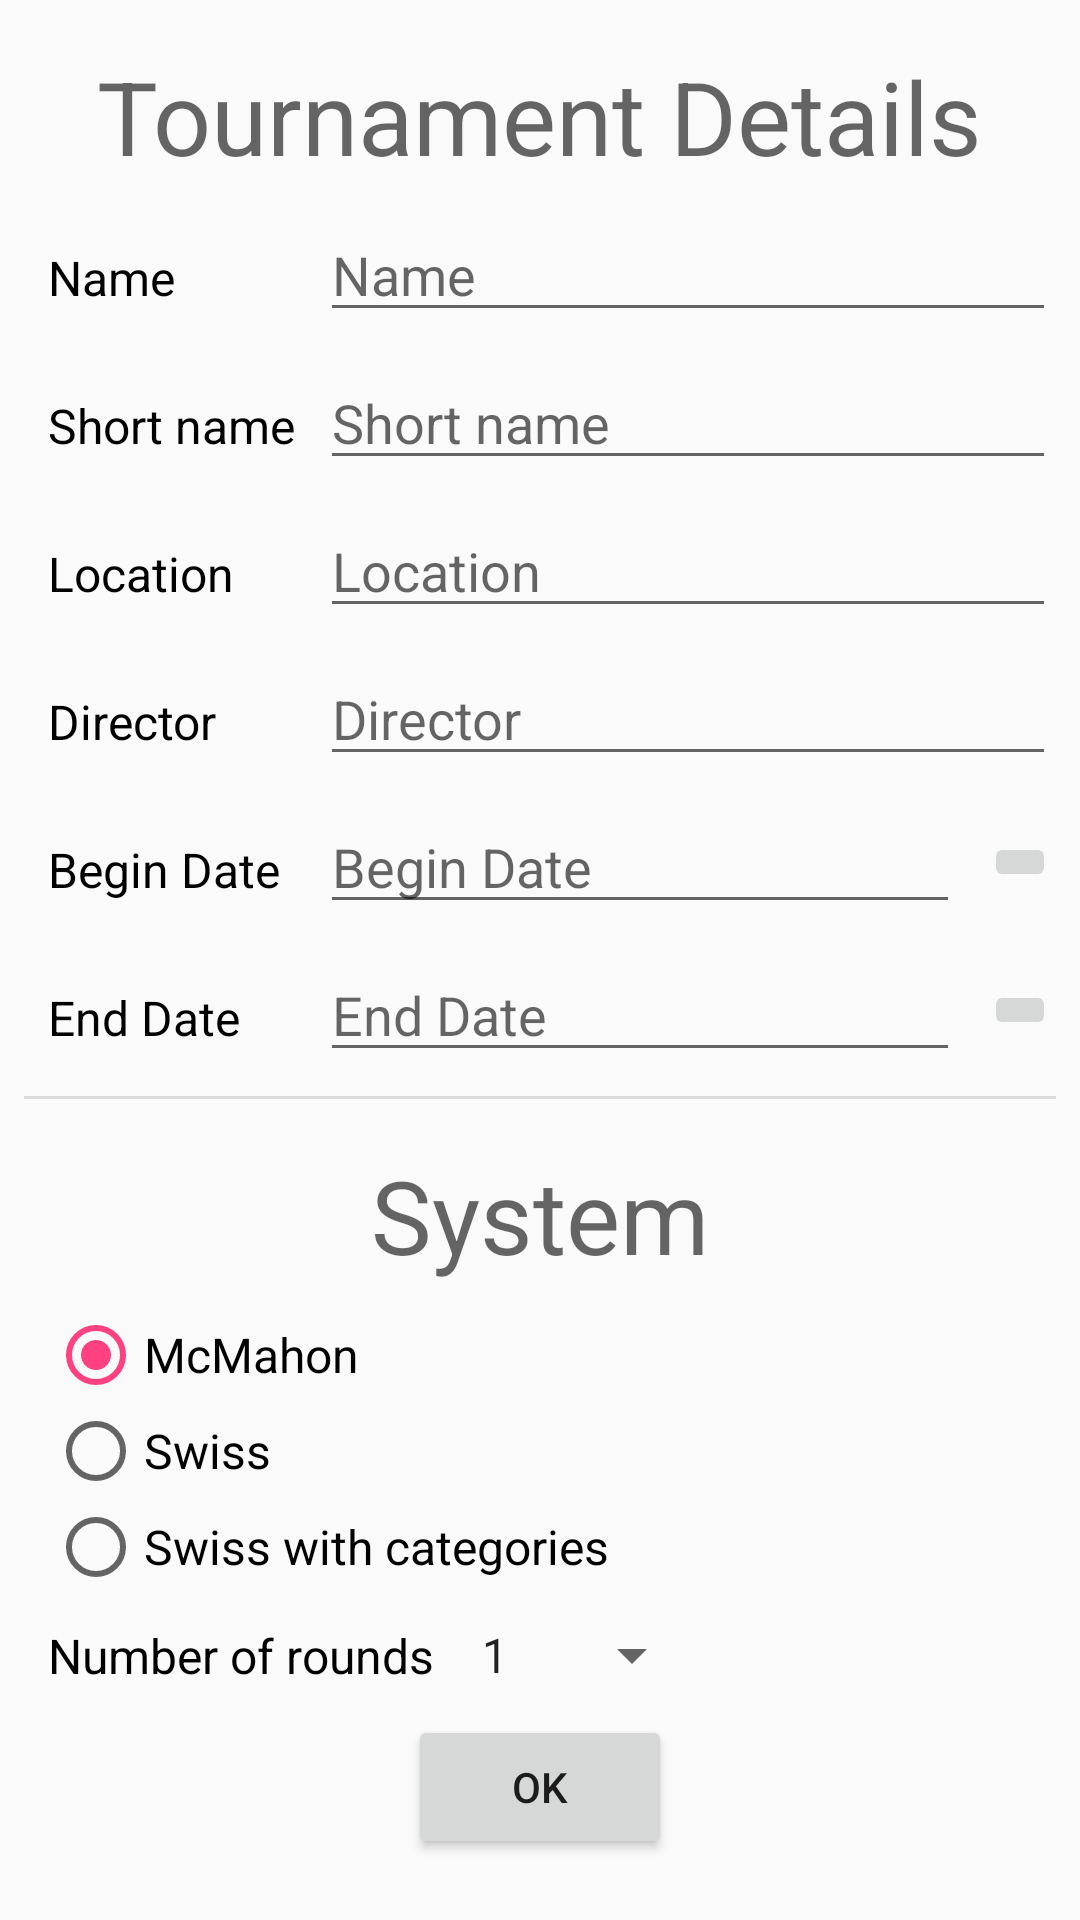

Produce the Android XML layout that renders to this screen, including the resource entries it uses.
<!-- AndroidManifest.xml: application theme AppTheme -->
<!-- res/layout/content_create_tournament.xml -->
<?xml version="1.0" encoding="utf-8"?>
<layout xmlns:android="http://schemas.android.com/apk/res/android"
    xmlns:app="http://schemas.android.com/apk/res-auto"
    xmlns:tools="http://schemas.android.com/tools">

    <android.support.v4.widget.NestedScrollView
        android:id="@+id/create_tournament_scroll_view"
        android:layout_width="match_parent"
        android:layout_height="match_parent"
        app:layout_behavior="@string/appbar_scrolling_view_behavior"
        tools:showIn="@layout/activity_create_tournament">

        <android.support.constraint.ConstraintLayout
            android:layout_width="match_parent"
            android:layout_height="match_parent"
            tools:context="com.crilu.gothandroid.CreateTournamentActivity">

            <TextView
                android:id="@+id/tournament_details_tv"
                style="@style/SectionLabelStyle"
                android:text="@string/tournament_details"
                app:layout_constraintEnd_toEndOf="parent"
                app:layout_constraintStart_toStartOf="parent"
                app:layout_constraintTop_toTopOf="parent" />

            <TextView
                android:id="@+id/tournament_name_tv"
                style="@style/RegularLabelStyle"
                android:text="@string/tournament_name_label"
                app:layout_constraintBaseline_toBaselineOf="@+id/tournament_name"
                app:layout_constraintStart_toStartOf="parent" />

            <TextView
                android:id="@+id/tournament_short_name_tv"
                style="@style/RegularLabelStyle"
                android:text="@string/tournament_short_name_label"
                app:layout_constraintBaseline_toBaselineOf="@+id/tournament_short_name"
                app:layout_constraintStart_toStartOf="parent" />

            <TextView
                android:id="@+id/tournament_location_tv"
                style="@style/RegularLabelStyle"
                android:text="@string/tournament_location"
                app:layout_constraintBaseline_toBaselineOf="@+id/tournament_location"
                app:layout_constraintStart_toStartOf="parent" />

            <TextView
                android:id="@+id/tournament_director_tv"
                style="@style/RegularLabelStyle"
                android:text="@string/tournament_director"
                app:layout_constraintBaseline_toBaselineOf="@+id/tournament_director"
                app:layout_constraintStart_toStartOf="parent" />

            <TextView
                android:id="@+id/tournament_begin_date_tv"
                style="@style/RegularLabelStyle"
                android:text="@string/tournament_begin_date"
                app:layout_constraintBaseline_toBaselineOf="@+id/tournament_begin_date"
                app:layout_constraintStart_toStartOf="parent" />

            <TextView
                android:id="@+id/tournament_end_date_tv"
                style="@style/RegularLabelStyle"
                android:text="@string/tournament_end_date"
                app:layout_constraintBaseline_toBaselineOf="@+id/tournament_end_date"
                app:layout_constraintStart_toStartOf="parent" />

            <android.support.constraint.Barrier
                android:id="@+id/barrier1"
                android:layout_width="wrap_content"
                android:layout_height="wrap_content"
                app:barrierDirection="end"
                app:constraint_referenced_ids="tournament_end_date_tv,tournament_begin_date_tv,tournament_director_tv,tournament_location_tv,tournament_short_name_tv,tournament_name_tv" />

            <EditText
                android:id="@+id/tournament_name"
                style="@style/TextInputRegularStyle"
                android:hint="@string/tournament_name_label"
                android:inputType="text"
                app:layout_constraintEnd_toEndOf="parent"
                app:layout_constraintStart_toEndOf="@+id/barrier1"
                app:layout_constraintTop_toBottomOf="@+id/tournament_details_tv" />

            <EditText
                android:id="@+id/tournament_short_name"
                style="@style/TextInputRegularStyle"
                android:hint="@string/tournament_short_name_label"
                android:inputType="text"
                app:layout_constraintEnd_toEndOf="parent"
                app:layout_constraintStart_toEndOf="@+id/barrier1"
                app:layout_constraintTop_toBottomOf="@+id/tournament_name" />

            <EditText
                android:id="@+id/tournament_location"
                style="@style/TextInputRegularStyle"
                android:hint="@string/tournament_location"
                android:inputType="text"
                app:layout_constraintEnd_toEndOf="parent"
                app:layout_constraintStart_toEndOf="@+id/barrier1"
                app:layout_constraintTop_toBottomOf="@+id/tournament_short_name" />

            <EditText
                android:id="@+id/tournament_director"
                style="@style/TextInputRegularStyle"
                android:hint="@string/tournament_director"
                android:inputType="text"
                app:layout_constraintEnd_toEndOf="parent"
                app:layout_constraintStart_toEndOf="@+id/barrier1"
                app:layout_constraintTop_toBottomOf="@+id/tournament_location" />

            <EditText
                android:id="@+id/tournament_begin_date"
                style="@style/InputDateStyle"
                android:hint="@string/tournament_begin_date"
                app:layout_constraintEnd_toStartOf="@+id/begin_date_picker_btn"
                app:layout_constraintStart_toEndOf="@+id/barrier1"
                app:layout_constraintTop_toBottomOf="@+id/tournament_director" />

            <EditText
                android:id="@+id/tournament_end_date"
                style="@style/InputDateStyle"
                android:hint="@string/tournament_end_date"
                app:layout_constraintEnd_toStartOf="@+id/end_date_picker_btn"
                app:layout_constraintStart_toEndOf="@+id/barrier1"
                app:layout_constraintTop_toBottomOf="@+id/tournament_begin_date" />

            <View
                android:id="@+id/divider1"
                style="@style/Divider"
                app:layout_constraintTop_toBottomOf="@+id/tournament_end_date" />

            <android.support.v7.widget.AppCompatImageButton
                android:id="@+id/begin_date_picker_btn"
                style="@style/DatePickerBtnStyle"
                android:onClick="showDatePickerDialog"
                app:layout_constraintBottom_toBottomOf="@+id/tournament_begin_date"
                app:layout_constraintEnd_toEndOf="parent"
                app:layout_constraintTop_toTopOf="@+id/tournament_begin_date"
                app:srcCompat="@drawable/ic_date" />

            <android.support.v7.widget.AppCompatImageButton
                android:id="@+id/end_date_picker_btn"
                style="@style/DatePickerBtnStyle"
                android:onClick="showDatePickerDialog"
                app:layout_constraintBottom_toBottomOf="@+id/tournament_end_date"
                app:layout_constraintEnd_toEndOf="parent"
                app:layout_constraintTop_toTopOf="@+id/tournament_end_date"
                app:srcCompat="@drawable/ic_date" />

            <TextView
                android:id="@+id/tournament_system"
                style="@style/SectionLabelStyle"
                android:text="@string/tournament_system"
                app:layout_constraintEnd_toEndOf="parent"
                app:layout_constraintStart_toStartOf="parent"
                app:layout_constraintTop_toBottomOf="@+id/divider1" />

            <RadioGroup
                android:id="@+id/tournament_system_radio_group"
                android:layout_width="wrap_content"
                android:layout_height="wrap_content"
                android:layout_marginTop="@dimen/default_margin"
                android:orientation="vertical"
                app:layout_constraintStart_toStartOf="parent"
                app:layout_constraintTop_toBottomOf="@+id/tournament_system">

                <RadioButton
                    android:id="@+id/radio_mcmahon"
                    style="@style/RegularLabelStyle"
                    android:layout_width="wrap_content"
                    android:layout_height="wrap_content"
                    android:checked="true"
                    android:onClick="onSystemButtonClicked"
                    android:text="@string/mc_mahon_label" />

                <RadioButton
                    android:id="@+id/radio_swiss"
                    style="@style/RegularLabelStyle"
                    android:layout_width="wrap_content"
                    android:layout_height="wrap_content"
                    android:onClick="onSystemButtonClicked"
                    android:text="@string/swiss_label" />

                <RadioButton
                    android:id="@+id/radio_swiss_categories"
                    style="@style/RegularLabelStyle"
                    android:layout_width="wrap_content"
                    android:layout_height="wrap_content"
                    android:onClick="onSystemButtonClicked"
                    android:text="@string/swiss_with_categories_label" />
            </RadioGroup>

            <TextView
                android:id="@+id/tournament_number_of_rounds_tv"
                style="@style/RegularLabelStyle"
                android:text="@string/tournament_number_of_rounds"
                app:layout_constraintBottom_toBottomOf="@+id/number_of_rounds_spinner"
                app:layout_constraintStart_toStartOf="parent"
                app:layout_constraintTop_toTopOf="@+id/number_of_rounds_spinner" />

            <Spinner
                android:id="@+id/number_of_rounds_spinner"
                android:layout_width="wrap_content"
                android:layout_height="wrap_content"
                android:layout_marginLeft="@dimen/default_margin"
                android:layout_marginStart="@dimen/default_margin"
                android:layout_marginTop="@dimen/default_margin"
                android:dropDownWidth="@dimen/default_dropdown_width"
                android:entries="@array/round_number_array"
                app:layout_constraintStart_toEndOf="@+id/tournament_number_of_rounds_tv"
                app:layout_constraintTop_toBottomOf="@+id/tournament_system_radio_group" />

            <Button
                android:id="@+id/ok_btn"
                android:layout_width="wrap_content"
                android:layout_height="wrap_content"
                android:layout_marginBottom="@dimen/default_margin"
                android:layout_marginEnd="@dimen/default_margin"
                android:layout_marginLeft="@dimen/default_margin"
                android:layout_marginRight="@dimen/default_margin"
                android:layout_marginStart="@dimen/default_margin"
                android:layout_marginTop="@dimen/default_margin"
                android:contentDescription="@string/ok_label"
                android:onClick="createTournament"
                android:text="@string/ok_label"
                app:layout_constraintBottom_toBottomOf="parent"
                app:layout_constraintEnd_toEndOf="parent"
                app:layout_constraintStart_toStartOf="parent"
                app:layout_constraintTop_toBottomOf="@+id/number_of_rounds_spinner" />
        </android.support.constraint.ConstraintLayout>
    </android.support.v4.widget.NestedScrollView>
</layout>
<!-- res/layout/activity_create_tournament.xml (included above) -->
<?xml version="1.0" encoding="utf-8"?>
<layout xmlns:android="http://schemas.android.com/apk/res/android"
    xmlns:app="http://schemas.android.com/apk/res-auto"
    xmlns:tools="http://schemas.android.com/tools">

    <android.support.design.widget.CoordinatorLayout
        android:id="@+id/coordinator_layout"
        android:layout_width="match_parent"
        android:layout_height="match_parent"
        android:fitsSystemWindows="true"
        tools:context="com.crilu.gothandroid.CreateTournamentActivity">

        <android.support.design.widget.AppBarLayout
            android:layout_width="match_parent"
            android:layout_height="wrap_content"
            android:theme="@style/AppTheme.AppBarOverlay">

            <android.support.v7.widget.Toolbar
                android:id="@+id/toolbar"
                android:layout_width="match_parent"
                android:layout_height="?attr/actionBarSize"
                android:background="?attr/colorPrimary"
                app:popupTheme="@style/AppTheme.PopupOverlay" />

        </android.support.design.widget.AppBarLayout>

        <include
            android:id="@+id/form"
            layout="@layout/content_create_tournament" />

    </android.support.design.widget.CoordinatorLayout>
</layout>
<!-- resources referenced by this layout -->
<resources>
  <dimen name="default_dropdown_width">50dp</dimen>
  <dimen name="default_margin">8dp</dimen>
  <string name="mc_mahon_label">McMahon</string>
  <string name="ok_label">OK</string>
  <string name="swiss_label">Swiss</string>
  <string name="swiss_with_categories_label">Swiss with categories</string>
  <string name="tournament_begin_date">Begin Date</string>
  <string name="tournament_details">Tournament Details</string>
  <string name="tournament_director">Director</string>
  <string name="tournament_end_date">End Date</string>
  <string name="tournament_location">Location</string>
  <string name="tournament_name_label">Name</string>
  <string name="tournament_number_of_rounds">Number of rounds</string>
  <string name="tournament_short_name_label">Short name</string>
  <string name="tournament_system">System</string>
  <style name="AppTheme.AppBarOverlay" parent="ThemeOverlay.AppCompat.Dark.ActionBar" />
  <style name="AppTheme.PopupOverlay" parent="ThemeOverlay.AppCompat.Light" />
  <style name="DatePickerBtnStyle" parent="DatePickerBtnBaseStyle" />
  <style name="Divider" parent="DividerBase" />
  <style name="InputDateStyle" parent="InputDateBaseStyle" />
  <style name="RegularLabelStyle" parent="RegularLabelBaseStyle" />
  <style name="SectionLabelStyle" parent="SectionLabelBaseStyle" />
  <style name="TextInputRegularStyle" parent="TextInputRegularBaseStyle" />
  <style name="AppTheme" parent="Theme.AppCompat.Light.DarkActionBar">
          
          <item name="colorPrimary">@color/colorPrimary</item>
          <item name="colorPrimaryDark">@color/colorPrimaryDark</item>
          <item name="colorAccent">@color/colorAccent</item>
      </style>
  <style name="DatePickerBtnBaseStyle">
          <item name="android:layout_width">wrap_content</item>
          <item name="android:layout_height">wrap_content</item>
          <item name="android:layout_marginRight">8dp</item>
      </style>
  <style name="DividerBase">
          <item name="android:layout_width">match_parent</item>
          <item name="android:layout_height">1dp</item>
          <item name="android:layout_marginLeft">8dp</item>
          <item name="android:layout_marginRight">8dp</item>
          <item name="android:layout_marginTop">8dp</item>
          <item name="android:background">?android:attr/listDivider</item>
      </style>
  <style name="InputDateBaseStyle">
          <item name="android:layout_width">0dp</item>
          <item name="android:layout_height">wrap_content</item>
          <item name="android:layout_marginLeft">8dp</item>
          <item name="android:layout_marginRight">8dp</item>
          <item name="android:layout_marginTop">8dp</item>
          <item name="android:ems">10</item>
          <item name="android:inputType">date</item>
      </style>
  <style name="RegularLabelBaseStyle">
          <item name="android:layout_width">wrap_content</item>
          <item name="android:layout_height">wrap_content</item>
          <item name="android:layout_marginLeft">16dp</item>
          <item name="android:textAppearance">@android:style/TextAppearance.Widget.TextView</item>
      </style>
  <style name="TextInputRegularBaseStyle">
          <item name="android:layout_width">0dp</item>
          <item name="android:layout_height">wrap_content</item>
          <item name="android:layout_marginLeft">8dp</item>
          <item name="android:layout_marginRight">8dp</item>
          <item name="android:layout_marginTop">8dp</item>
          <item name="android:ems">10</item>
          <item name="android:inputType">text</item>
      </style>
  <color name="colorPrimary">#3F51B5</color>
  <color name="colorPrimaryDark">#303F9F</color>
  <color name="colorAccent">#FF4081</color>
</resources>
